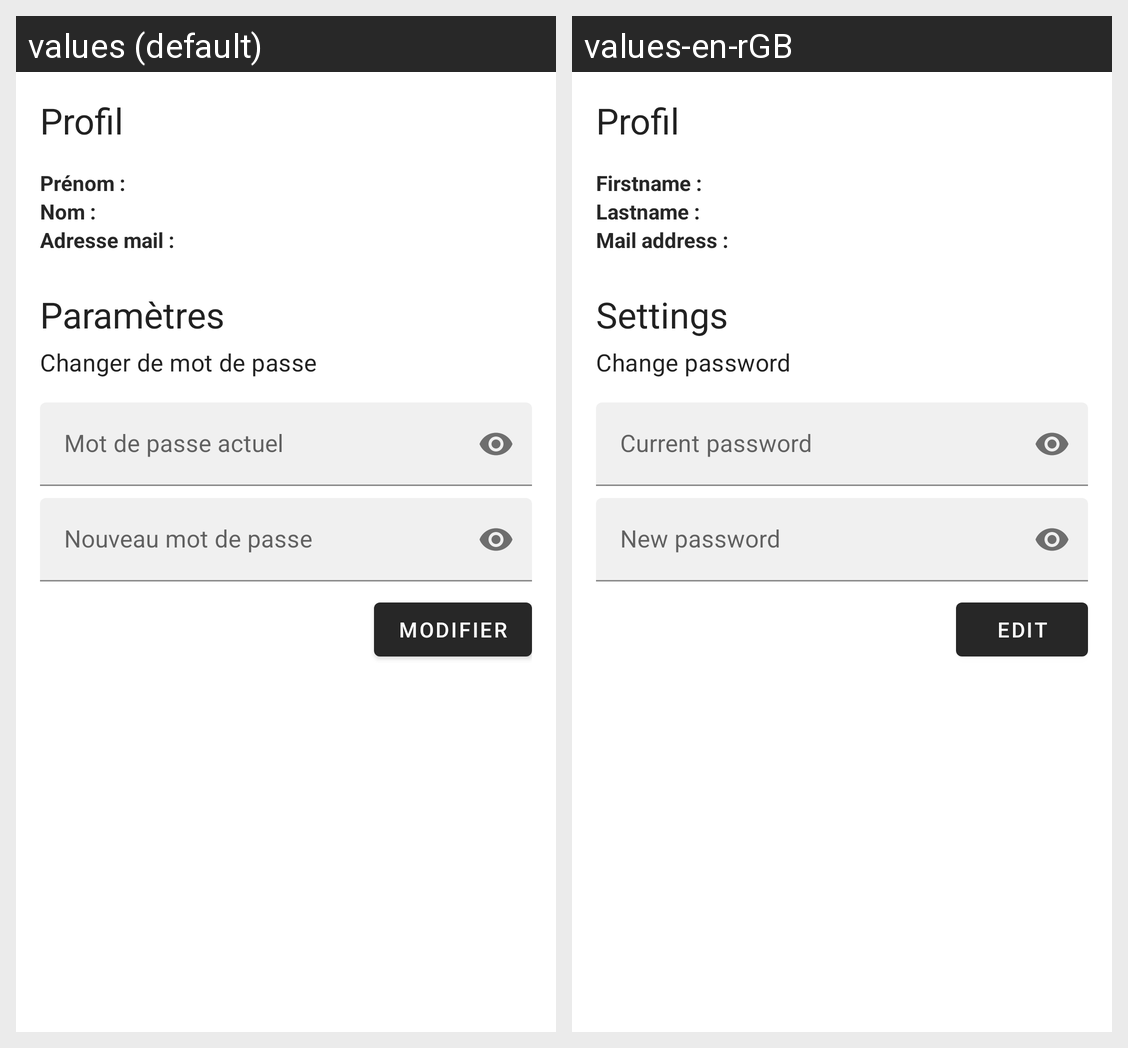

Locale-by-locale string values for the Android screen shown in this grid:
Android screen res/layout/fragment_profil.xml rendered under 2 locales, left to right: values (default), values-en-rGB. Device: Nexus 5 (rendered at 1080×1920; each locale shown at half size, 540×960, under a caption strip naming it); theme AppTheme.
Strings drawn on this screen, with the default value and each locale's value (text and hints the layout hard-codes, and strings that could not be matched under every locale, appear in the picture but are not listed):

profil
  values: Profil
  values-en-rGB: Profil

firstname_txt
  values: Prénom :
  values-en-rGB: Firstname :

lastname_txt
  values: Nom :
  values-en-rGB: Lastname :

login_txt
  values: Adresse mail :
  values-en-rGB: Mail address :

settings
  values: Paramètres
  values-en-rGB: Settings

change_password
  values: Changer de mot de passe
  values-en-rGB: Change password

current_password
  values: Mot de passe actuel
  values-en-rGB: Current password

new_password
  values: Nouveau mot de passe
  values-en-rGB: New password

edit
  values: Modifier
  values-en-rGB: Edit
